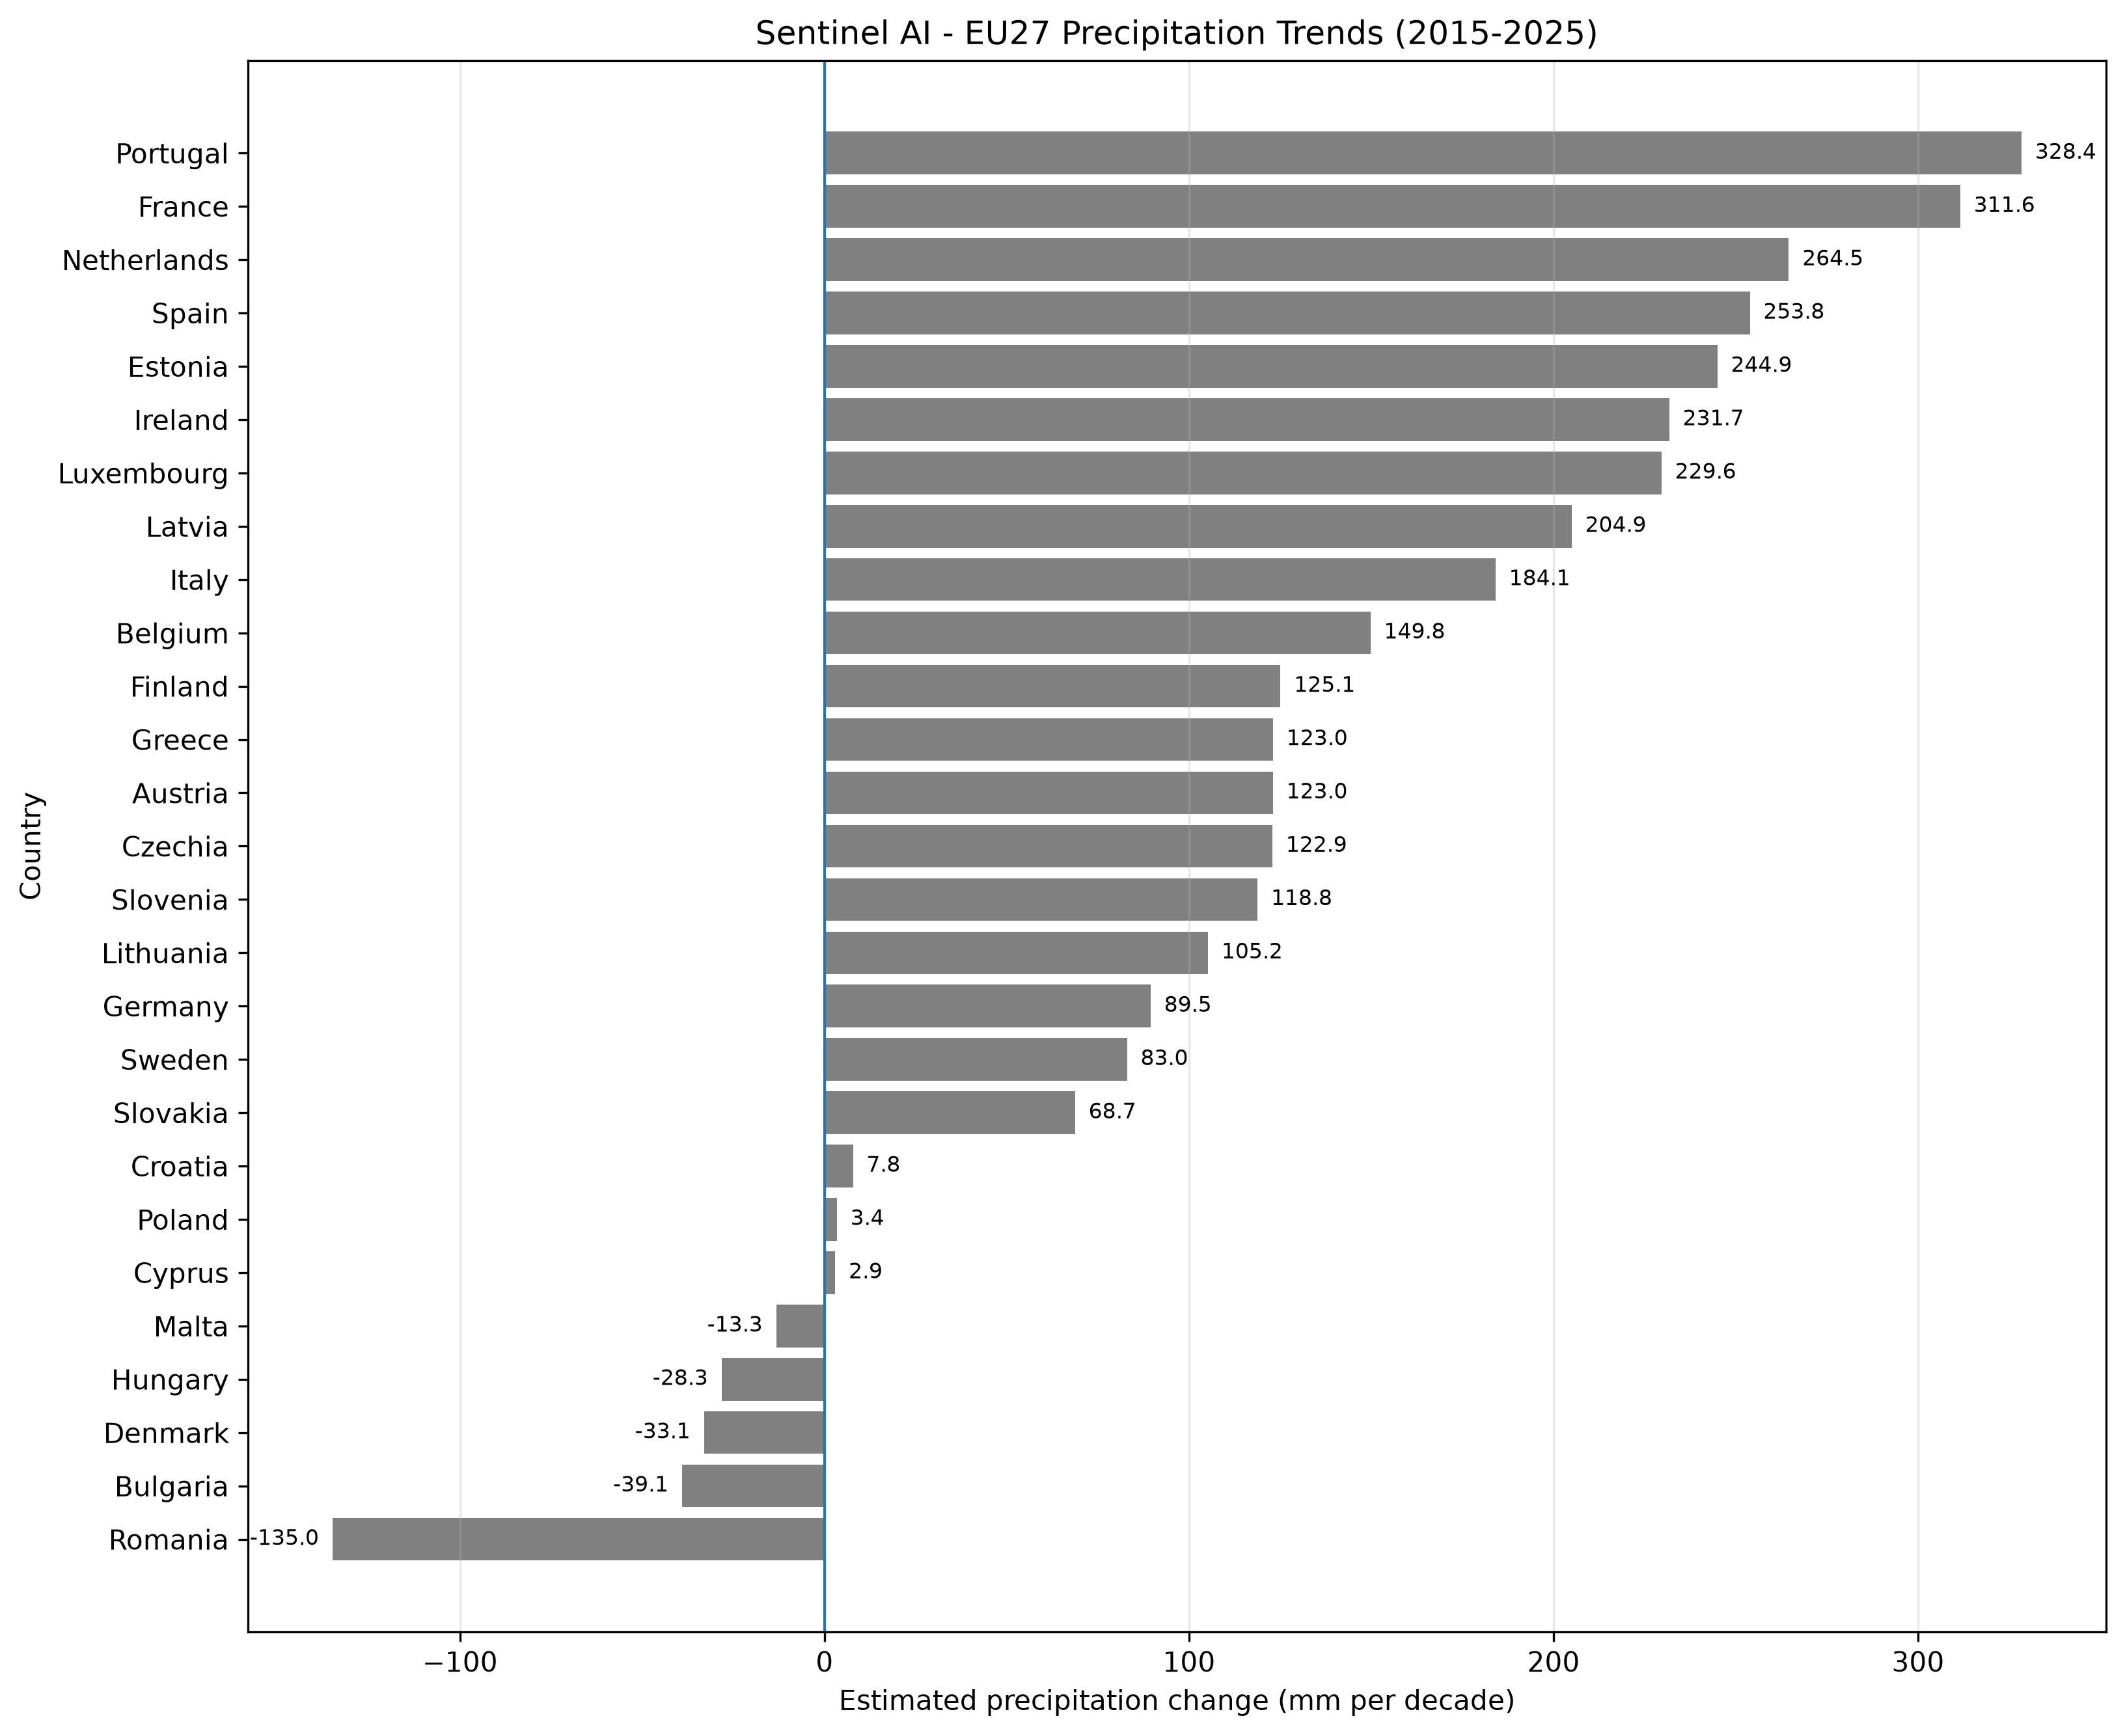

Source data for this figure (header and first rows):
country_code, country, mean_annual_precipitation_mm, slope_mm_per_year, change_mm_per_decade, r_squared, p_value, observations
PT, Portugal, 582.2, 32.84, 328.4, 0.395, 0.03837, 11
FR, France, 766.1, 31.16, 311.6, 0.4101, 0.03379, 11
NL, Netherlands, 903.2, 26.45, 264.5, 0.2589, 0.11, 11
ES, Spain, 481, 25.38, 253.8, 0.5221, 0.01201, 11
EE, Estonia, 747.9, 24.49, 244.9, 0.5351, 0.01052, 11
IE, Ireland, 945.1, 23.17, 231.7, 0.5173, 0.01261, 11
LU, Luxembourg, 872.8, 22.96, 229.6, 0.3569, 0.05229, 11
LV, Latvia, 751.4, 20.49, 204.9, 0.4125, 0.0331, 11
IT, Italy, 888.4, 18.41, 184.1, 0.1923, 0.1773, 11
BE, Belgium, 786.1, 14.98, 149.8, 0.1087, 0.3221, 11
FI, Finland, 786.5, 12.51, 125.1, 0.1395, 0.2578, 11
GR, Greece, 498.6, 12.3, 123, 0.1037, 0.3341, 11
AT, Austria, 655.6, 12.3, 123, 0.282, 0.0928, 11
CZ, Czechia, 628.2, 12.29, 122.9, 0.135, 0.2662, 11
SI, Slovenia, 1224, 11.88, 118.8, 0.04595, 0.5268, 11
LT, Lithuania, 773.7, 10.52, 105.2, 0.1011, 0.3406, 11
DE, Germany, 604.1, 8.945, 89.45, 0.04912, 0.5125, 11
SE, Sweden, 612.1, 8.299, 82.99, 0.08025, 0.3986, 11
SK, Slovakia, 616.8, 6.874, 68.74, 0.0858, 0.382, 11
HR, Croatia, 920.8, 0.78, 7.8, 0.000422, 0.9522, 11
PL, Poland, 690.2, 0.3373, 3.373, 9.412110475382556e-05, 0.9774, 11
CY, Cyprus, 279.2, 0.2918, 2.918, 0.0001606, 0.9705, 11
MT, Malta, 362.1, -1.327, -13.27, 0.002318, 0.8882, 11
HU, Hungary, 662.3, -2.825, -28.25, 0.005425, 0.8296, 11
DK, Denmark, 665.6, -3.309, -33.09, 0.008641, 0.7857, 11
BG, Bulgaria, 661.2, -3.909, -39.09, 0.01551, 0.7152, 11
RO, Romania, 629.8, -13.5, -135, 0.2522, 0.1155, 11
